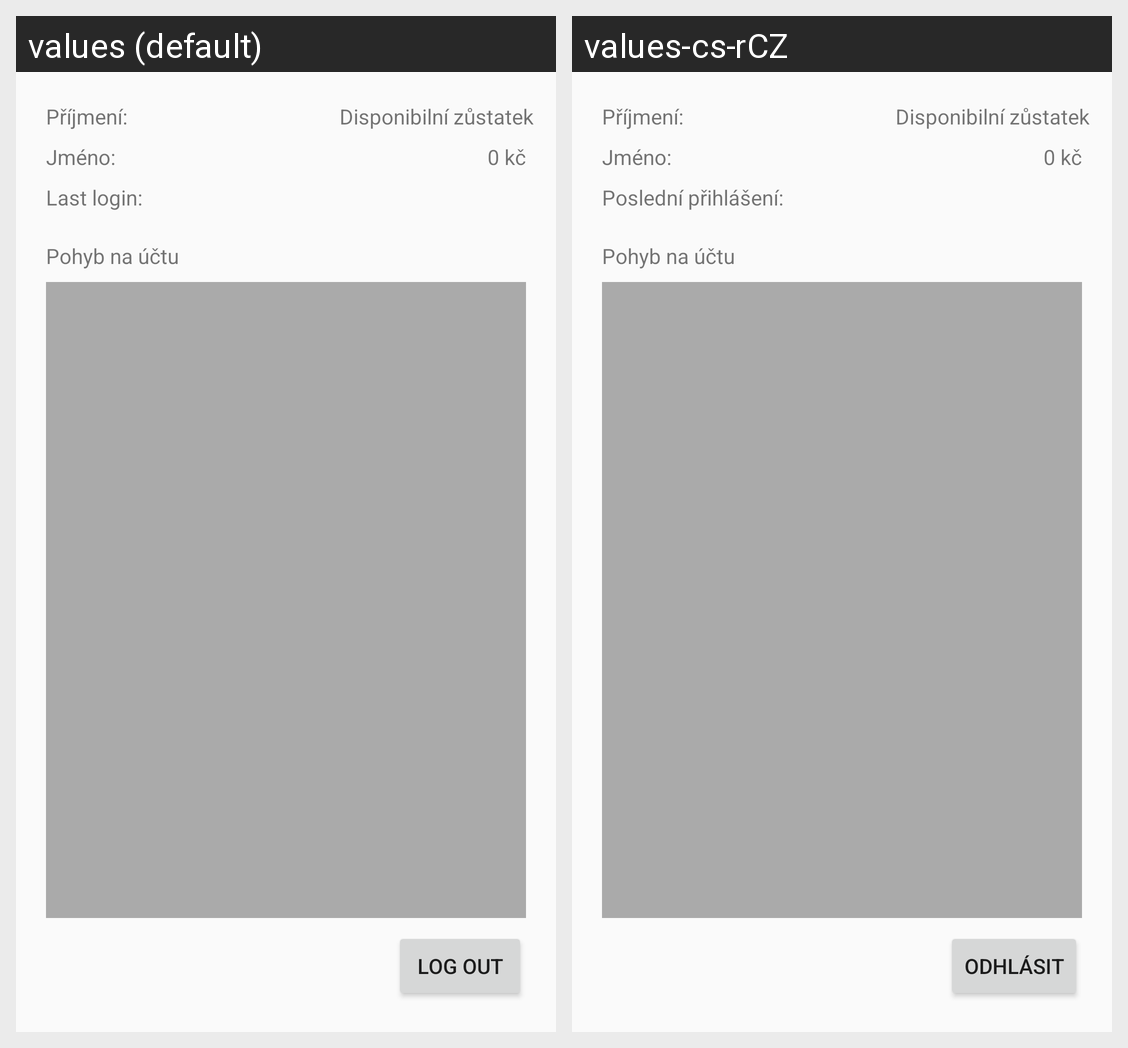

Locale-by-locale string values for the Android screen shown in this grid:
Android screen res/layout/activity_loged_user.xml rendered under 2 locales, left to right: values (default), values-cs-rCZ. Device: Nexus 5 (rendered at 1080×1920; each locale shown at half size, 540×960, under a caption strip naming it); theme AppTheme.
Strings drawn on this screen, with the default value and each locale's value (text and hints the layout hard-codes, and strings that could not be matched under every locale, appear in the picture but are not listed):

LAST_LOGIN
  values: Last login:
  values-cs-rCZ: Poslední přihlášení:

LOG_OUT
  values: Log out
  values-cs-rCZ: Odhlásit
